pico-8 play session: hold ← + tap ❎, after a click and taps of 🅾, ❎, 🅾+❎, 🅾 in the second before t = 0

[t = 1 s] hold ← ~1s, tap ❎ ~2×
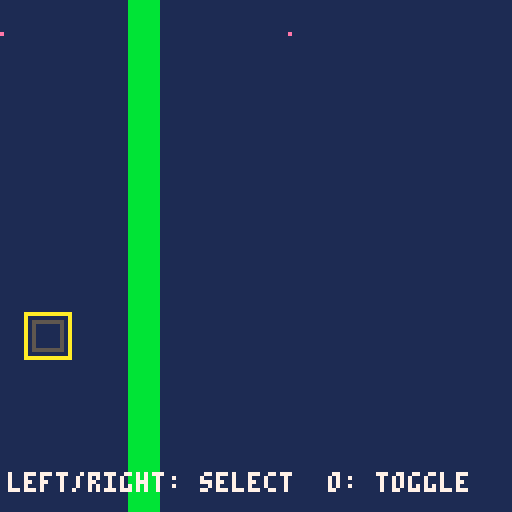

pico-8 cartridge
version 43
__lua__
function _init()
 game_bg=1
 game_goal=0
 game_count=3
 sprite1_sx=8
 sprite1_sy=0
 sprite1_w=8
 sprite1_h=8
 sprite1_x=8
 sprite1_y=8
 sprite1_movement=1
 sprite1_speed=4
 sprite1_rule=0
 sprite1_target=1
 sprite1_on=0
 sprite1_neighbor=-1
 sprite1_visible=1
 sprite2_sx=16
 sprite2_sy=0
 sprite2_w=8
 sprite2_h=8
 sprite2_x=8
 sprite2_y=80
 sprite2_movement=0
 sprite2_speed=1
 sprite2_rule=4
 sprite2_target=0
 sprite2_on=0
 sprite2_neighbor=-1
 sprite2_visible=1
 sprite3_sx=24
 sprite3_sy=0
 sprite3_w=8
 sprite3_h=8
 sprite3_x=72
 sprite3_y=8
 sprite3_movement=0
 sprite3_speed=1
 sprite3_rule=2
 sprite3_target=0
 sprite3_on=0
 sprite3_neighbor=-1
 sprite3_visible=1
 world_width=16
 world_height=16
 world_camera=0
 world_target=-1
 world_x=0
 world_y=0
 world_tiles=1
 world_walls={[4]=true}
 passage_count=2
 passage1_x=4
 passage1_y=1
 passage1_tile=4
 passage1_target=1
 passage1_on=1
 passage2_x=4
 passage2_y=2
 passage2_tile=4
 passage2_target=1
 passage2_on=1
 world_passages(true)
 game_score=0
 game_result=0
 game_selected=0
 game_last0=btn(0)
 game_last1=btn(1)
 game_last2=btn(2)
 game_last3=btn(3)
 game_last4=btn(4)
 game_last5=btn(5)
end

function world_blocked(x,y,w,h)
 for ty=flr(y/8),flr((y+h-1)/8) do
  for tx=flr(x/8),flr((x+w-1)/8) do
   if world_walls[mget(tx,ty)] then return true end
  end
 end
 return false
end

function world_move(x,y,w,h,dx,dy)
 local sx=dx==0 and 0 or sgn(dx)
 local sy=dy==0 and 0 or sgn(dy)
 for step=1,max(abs(dx),abs(dy)) do
  local nx=mid(0,x+sx,world_width*8-w)
  local ny=mid(0,y+sy,world_height*8-h)
  if dx~=0 and world_blocked(nx+(dx>0 and w-1 or 0),y,1,h) then break end
  if dy~=0 and world_blocked(x,ny+(dy>0 and h-1 or 0),w,1) then break end
  x=nx y=ny
 end
 return x,y
end

function world_occupied(x,y)
 if sprite1_visible==1 and sprite1_x<x+8 and x<sprite1_x+sprite1_w and sprite1_y<y+8 and y<sprite1_y+sprite1_h then return true end
 return false
end

function world_passages(reset)
 if sprite2_on==passage1_on then
  mset(passage1_x,passage1_y,0)
 elseif reset or not world_occupied(passage1_x*8,passage1_y*8) then
  mset(passage1_x,passage1_y,passage1_tile)
 end
 if sprite2_on==passage2_on then
  mset(passage2_x,passage2_y,0)
 elseif reset or not world_occupied(passage2_x*8,passage2_y*8) then
  mset(passage2_x,passage2_y,passage2_tile)
 end
end

function _update()
 local pressed0=btn(0) and not game_last0
 game_last0=btn(0)
 local pressed1=btn(1) and not game_last1
 game_last1=btn(1)
 local pressed2=btn(2) and not game_last2
 game_last2=btn(2)
 local pressed3=btn(3) and not game_last3
 game_last3=btn(3)
 local pressed4=btn(4) and not game_last4
 game_last4=btn(4)
 local pressed5=btn(5) and not game_last5
 game_last5=btn(5)
 if pressed5 then
  _init()
  return
 end
 if game_result~=0 then return end
 if pressed0 then game_selected=(game_selected+0)%1 end
 if pressed1 then game_selected=(game_selected+1)%1 end
 if btn(0) then sprite1_x,sprite1_y=world_move(sprite1_x,sprite1_y,sprite1_w,sprite1_h,-sprite1_speed,0) end
 if btn(1) then sprite1_x,sprite1_y=world_move(sprite1_x,sprite1_y,sprite1_w,sprite1_h,sprite1_speed,0) end
 if btn(2) then sprite1_x,sprite1_y=world_move(sprite1_x,sprite1_y,sprite1_w,sprite1_h,0,-sprite1_speed) end
 if btn(3) then sprite1_x,sprite1_y=world_move(sprite1_x,sprite1_y,sprite1_w,sprite1_h,0,sprite1_speed) end
 if pressed4 and game_selected==0 then sprite2_on=1-sprite2_on end
 world_passages(false)
 if game_result==0 and sprite3_visible==1 and sprite1_visible==1 and sprite3_x<sprite1_x+8 and sprite1_x<sprite3_x+8 and sprite3_y<sprite1_y+8 and sprite1_y<sprite3_y+8 then
  game_result=1
 end
end

function _draw()
 cls(game_bg)
 camera(world_x,world_y)
 map(0,0,0,0,world_width,world_height)
 if sprite1_visible==1 then
  sspr(8,0,8,8,sprite1_x,sprite1_y)
 end
 if sprite2_visible==1 then
  sspr(16,0,8,8,sprite2_x,sprite2_y)
  rect(sprite2_x,sprite2_y,sprite2_x+7,sprite2_y+7,sprite2_on==1 and 11 or 5)
  if game_selected==0 then rect(sprite2_x-2,sprite2_y-2,sprite2_x+9,sprite2_y+9,10) end
 end
 if sprite3_visible==1 then
  sspr(24,0,8,8,sprite3_x,sprite3_y)
 end
 camera()
 print("left/right: select  o: toggle",2,118,7)
 if game_result~=0 then
  rectfill(14,48,113,76,1)
  rect(14,48,113,76,7)
  print(game_result==1 and "you win!" or "try again",44,54,10)
  print("x: restart",44,66,7)
 end
end
__gfx__
00000000e0000000e0000000e0000000bbbbbbbb0000000000000000000000000000000000000000000000000000000000000000000000000000000000000000
00000000000000000000000000000000bbbbbbbb0000000000000000000000000000000000000000000000000000000000000000000000000000000000000000
00000000000000000000000000000000bbbbbbbb0000000000000000000000000000000000000000000000000000000000000000000000000000000000000000
00000000000000000000000000000000bbbbbbbb0000000000000000000000000000000000000000000000000000000000000000000000000000000000000000
00000000000000000000000000000000bbbbbbbb0000000000000000000000000000000000000000000000000000000000000000000000000000000000000000
00000000000000000000000000000000bbbbbbbb0000000000000000000000000000000000000000000000000000000000000000000000000000000000000000
00000000000000000000000000000000bbbbbbbb0000000000000000000000000000000000000000000000000000000000000000000000000000000000000000
00000000000000000000000000000000bbbbbbbb0000000000000000000000000000000000000000000000000000000000000000000000000000000000000000
__gff__
00000000000000000000000000000000000000000000000000000000000000000000000000000000000000000000000000000000000000000000000000000000000000000000000000000000000000000000000000000000000000000000000000000000a5000000000000000000000000000000000000000000000000000000
__map__
0000000004000000000000000000000000000000000000000000000000000000000000000000000000000000000000000000000000000000000000000000000000000000000000000000000000000000000000000000000000000000000000000000000000000000000000000000000000000000000000000000000000000000
0000000004000000000000000000000000000000000000000000000000000000000000000000000000000000000000000000000000000000000000000000000000000000000000000000000000000000000000000000000000000000000000000000000000000000000000000000000000000000000000000000000000000000
0000000004000000000000000000000000000000000000000000000000000000000000000000000000000000000000000000000000000000000000000000000000000000000000000000000000000000000000000000000000000000000000000000000000000000000000000000000000000000000000000000000000000000
0000000004000000000000000000000000000000000000000000000000000000000000000000000000000000000000000000000000000000000000000000000000000000000000000000000000000000000000000000000000000000000000000000000000000000000000000000000000000000000000000000000000000000
0000000004000000000000000000000000000000000000000000000000000000000000000000000000000000000000000000000000000000000000000000000000000000000000000000000000000000000000000000000000000000000000000000000000000000000000000000000000000000000000000000000000000000
0000000004000000000000000000000000000000000000000000000000000000000000000000000000000000000000000000000000000000000000000000000000000000000000000000000000000000000000000000000000000000000000000000000000000000000000000000000000000000000000000000000000000000
0000000004000000000000000000000000000000000000000000000000000000000000000000000000000000000000000000000000000000000000000000000000000000000000000000000000000000000000000000000000000000000000000000000000000000000000000000000000000000000000000000000000000000
0000000004000000000000000000000000000000000000000000000000000000000000000000000000000000000000000000000000000000000000000000000000000000000000000000000000000000000000000000000000000000000000000000000000000000000000000000000000000000000000000000000000000000
0000000004000000000000000000000000000000000000000000000000000000000000000000000000000000000000000000000000000000000000000000000000000000000000000000000000000000000000000000000000000000000000000000000000000000000000000000000000000000000000000000000000000000
0000000004000000000000000000000000000000000000000000000000000000000000000000000000000000000000000000000000000000000000000000000000000000000000000000000000000000000000000000000000000000000000000000000000000000000000000000000000000000000000000000000000000000
0000000004000000000000000000000000000000000000000000000000000000000000000000000000000000000000000000000000000000000000000000000000000000000000000000000000000000000000000000000000000000000000000000000000000000000000000000000000000000000000000000000000000000
0000000004000000000000000000000000000000000000000000000000000000000000000000000000000000000000000000000000000000000000000000000000000000000000000000000000000000000000000000000000000000000000000000000000000000000000000000000000000000000000000000000000000000
0000000004000000000000000000000000000000000000000000000000000000000000000000000000000000000000000000000000000000000000000000000000000000000000000000000000000000000000000000000000000000000000000000000000000000000000000000000000000000000000000000000000000000
0000000004000000000000000000000000000000000000000000000000000000000000000000000000000000000000000000000000000000000000000000000000000000000000000000000000000000000000000000000000000000000000000000000000000000000000000000000000000000000000000000000000000000
0000000004000000000000000000000000000000000000000000000000000000000000000000000000000000000000000000000000000000000000000000000000000000000000000000000000000000000000000000000000000000000000000000000000000000000000000000000000000000000000000000000000000000
0000000004000000000000000000000000000000000000000000000000000000000000000000000000000000000000000000000000000000000000000000000000000000000000000000000000000000000000000000000000000000000000000000000000000000000000000000000000000000000000000000000000000000
0000000000000000000000000000000000000000000000000000000000000000000000000000000000000000000000000000000000000000000000000000000000000000000000000000000000000000000000000000000000000000000000000000000000000000000000000000000000000000000000000000000000000000
0000000000000000000000000000000000000000000000000000000000000000000000000000000000000000000000000000000000000000000000000000000000000000000000000000000000000000000000000000000000000000000000000000000000000000000000000000000000000000000000000000000000000000
0000000000000000000000000000000000000000000000000000000000000000000000000000000000000000000000000000000000000000000000000000000000000000000000000000000000000000000000000000000000000000000000000000000000000000000000000000000000000000000000000000000000000000
0000000000000000000000000000000000000000000000000000000000000000000000000000000000000000000000000000000000000000000000000000000000000000000000000000000000000000000000000000000000000000000000000000000000000000000000000000000000000000000000000000000000000000
0000000000000000000000000000000000000000000000000000000000000000000000000000000000000000000000000000000000000000000000000000000000000000000000000000000000000000000000000000000000000000000000000000000000000000000000000000000000000000000000000000000000000000
0000000000000000000000000000000000000000000000000000000000000000000000000000000000000000000000000000000000000000000000000000000000000000000000000000000000000000000000000000000000000000000000000000000000000000000000000000000000000000000000000000000000000000
0000000000000000000000000000000000000000000000000000000000000000000000000000000000000000000000000000000000000000000000000000000000000000000000000000000000000000000000000000000000000000000000000000000000000000000000000000000000000000000000000000000000000000
0000000000000000000000000000000000000000000000000000000000000000000000000000000000000000000000000000000000000000000000000000000000000000000000000000000000000000000000000000000000000000000000000000000000000000000000000000000000000000000000000000000000000000
0000000000000000000000000000000000000000000000000000000000000000000000000000000000000000000000000000000000000000000000000000000000000000000000000000000000000000000000000000000000000000000000000000000000000000000000000000000000000000000000000000000000000000
0000000000000000000000000000000000000000000000000000000000000000000000000000000000000000000000000000000000000000000000000000000000000000000000000000000000000000000000000000000000000000000000000000000000000000000000000000000000000000000000000000000000000000
0000000000000000000000000000000000000000000000000000000000000000000000000000000000000000000000000000000000000000000000000000000000000000000000000000000000000000000000000000000000000000000000000000000000000000000000000000000000000000000000000000000000000000
0000000000000000000000000000000000000000000000000000000000000000000000000000000000000000000000000000000000000000000000000000000000000000000000000000000000000000000000000000000000000000000000000000000000000000000000000000000000000000000000000000000000000000
0000000000000000000000000000000000000000000000000000000000000000000000000000000000000000000000000000000000000000000000000000000000000000000000000000000000000000000000000000000000000000000000000000000000000000000000000000000000000000000000000000000000000000
0000000000000000000000000000000000000000000000000000000000000000000000000000000000000000000000000000000000000000000000000000000000000000000000000000000000000000000000000000000000000000000000000000000000000000000000000000000000000000000000000000000000000000
0000000000000000000000000000000000000000000000000000000000000000000000000000000000000000000000000000000000000000000000000000000000000000000000000000000000000000000000000000000000000000000000000000000000000000000000000000000000000000000000000000000000000000
00000000000000000000000000000000000000000000000000000000000000000000000000000000000000000000000000000000000000000000000000000000000000000000000000000000000000000000000000000000000000000000000000000000c8000000000000000000000000000000000000000000000000000000
